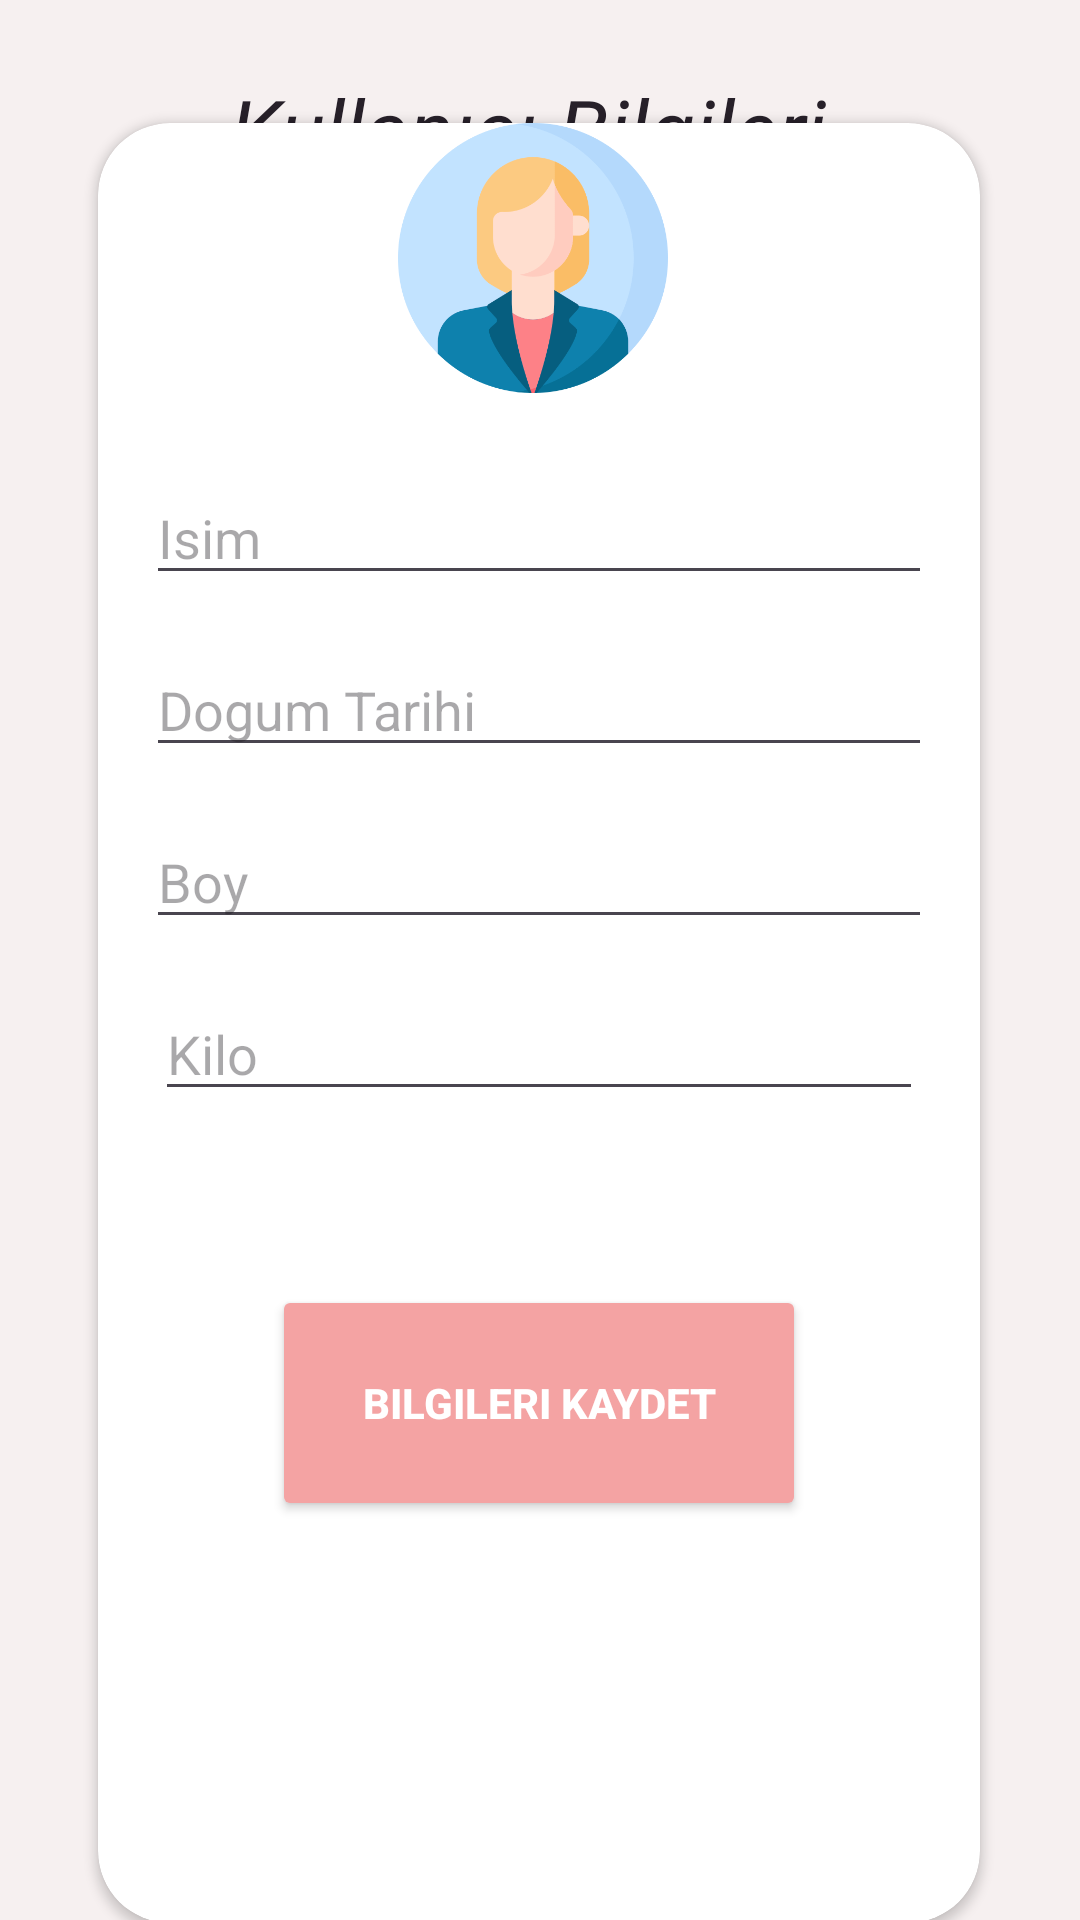

The Android layout XML behind this screen, and the referenced resources:
<!-- AndroidManifest.xml: application theme Theme.TasarımProjesi -->
<!-- res/layout/fragment_kullanici_detay.xml -->
<?xml version="1.0" encoding="utf-8"?>
<androidx.constraintlayout.widget.ConstraintLayout xmlns:android="http://schemas.android.com/apk/res/android"
    xmlns:app="http://schemas.android.com/apk/res-auto"
    xmlns:tools="http://schemas.android.com/tools"
    android:layout_width="match_parent"
    android:layout_height="match_parent"
    android:background="#F6F0F0"
    tools:context=".KullaniciDetayFragment">

    <androidx.cardview.widget.CardView
        android:id="@+id/cardView"
        android:layout_width="294dp"
        android:layout_height="600dp"
        android:layout_marginStart="58dp"
        android:layout_marginTop="129dp"
        android:layout_marginEnd="59dp"
        android:layout_marginBottom="87dp"
        android:background="#FFFFC0CB"
        android:foregroundGravity="center"
        app:cardCornerRadius="24dp"
        app:layout_constraintBottom_toBottomOf="parent"
        app:layout_constraintEnd_toEndOf="parent"
        app:layout_constraintStart_toStartOf="parent"
        app:layout_constraintTop_toTopOf="parent"
        tools:ignore="MissingConstraints">

        <ImageView
            android:id="@+id/imageView"
            android:layout_width="90dp"
            android:layout_height="90dp"
            android:layout_above="@+id/editTextName"
            android:layout_centerHorizontal="true"
            android:layout_marginLeft="100dp"
            android:layout_marginBottom="16dp"
            android:src="@drawable/profile"
            android:scaleType="fitCenter" />

        <RelativeLayout
            android:layout_width="match_parent"
            android:layout_height="match_parent"
            android:layout_marginTop="100dp"
            android:padding="16dp">

            <EditText
                android:id="@+id/editTextName"
                android:layout_width="263dp"
                android:layout_height="wrap_content"
                android:hint="Isim"
                android:inputType="textPersonName" />


            <EditText
                android:id="@+id/editTextDOB"
                android:layout_width="match_parent"
                android:layout_height="wrap_content"
                android:layout_below="@+id/editTextName"
                android:layout_marginTop="16dp"
                android:focusable="false"
                android:hint="Dogum Tarihi"
                android:inputType="none"
                android:onClick="showDatePickerDialog" />

            <EditText
                android:id="@+id/editTextHeight"
                android:layout_width="match_parent"
                android:layout_height="wrap_content"
                android:layout_below="@+id/editTextDOB"
                android:layout_marginTop="16dp"
                android:hint="Boy"
                android:inputType="numberDecimal" />

            <EditText
                android:id="@+id/editTextWeight"
                android:layout_width="272dp"
                android:layout_height="wrap_content"
                android:layout_below="@+id/editTextHeight"
                android:layout_alignParentStart="true"
                android:layout_alignParentEnd="true"
                android:layout_marginStart="3dp"
                android:layout_marginTop="16dp"
                android:layout_marginEnd="3dp"
                android:hint="Kilo"
                android:inputType="numberDecimal" />

            


            <Button
                android:id="@+id/btnSignUp2"
                android:layout_width="143dp"
                android:layout_height="0dp"
                android:layout_below="@+id/editTextWeight"
                android:layout_alignParentStart="true"
                android:layout_alignParentEnd="true"
                android:layout_alignParentBottom="true"
                android:layout_marginStart="42dp"
                android:layout_marginTop="58dp"
                android:layout_marginEnd="42dp"
                android:layout_marginBottom="118dp"
                android:backgroundTint="#F4A3A3"
                android:onClick="signUpButton"
                android:text="Bilgileri Kaydet"
                android:textColor="#FFFFFF"
                android:textStyle="bold" />
        </RelativeLayout>
    </androidx.cardview.widget.CardView>

    <TextView
        android:id="@+id/textView2"
        android:layout_width="wrap_content"
        android:layout_height="wrap_content"
        android:layout_marginStart="51dp"
        android:layout_marginEnd="51dp"
        android:text="Kullanıcı Bilgileri "
        android:textColor="#272029"
        android:textSize="28sp"
        android:textStyle="italic"
        app:layout_constraintBottom_toBottomOf="parent"
        app:layout_constraintEnd_toEndOf="parent"
        app:layout_constraintHorizontal_bias="0.494"
        app:layout_constraintStart_toStartOf="parent"
        app:layout_constraintTop_toTopOf="parent"
        app:layout_constraintVertical_bias="0.04"
        tools:ignore="MissingConstraints" />

</androidx.constraintlayout.widget.ConstraintLayout>
<!-- resources referenced by this layout -->
<resources>
  <!-- drawable profile: png bitmap (drawable, 28695 bytes) -->
  <style name="Theme.TasarımProjesi" parent="Base.Theme.TasarımProjesi" />
  <style name="Base.Theme.TasarımProjesi" parent="Theme.Material3.DayNight">
          
          
      </style>
</resources>
